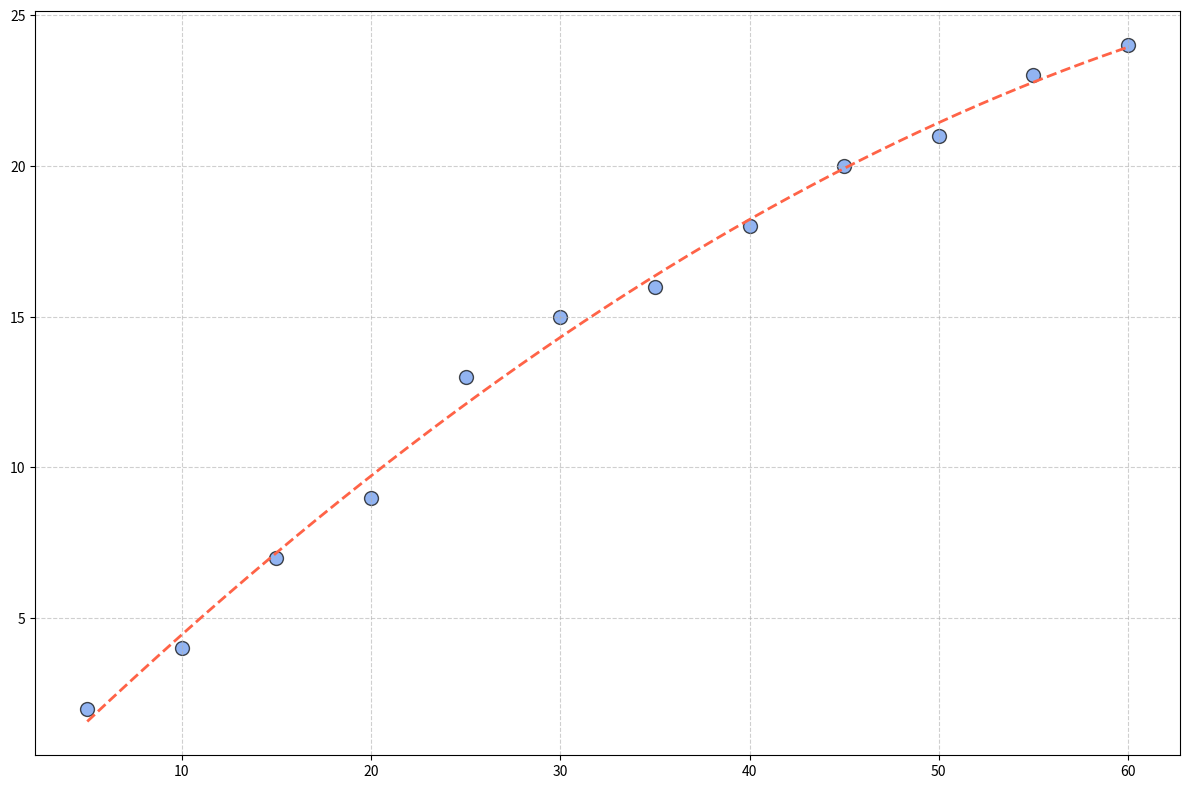

This figure's Python source:
import matplotlib.pyplot as plt
import numpy as np

# Data
soil_moisture = np.array([5, 10, 15, 20, 25, 30, 35, 40, 45, 50, 55, 60])
plant_growth = np.array([2, 4, 7, 9, 13, 15, 16, 18, 20, 21, 23, 24])

# Create scatter plot
plt.figure(figsize=(12, 8))
plt.scatter(soil_moisture, plant_growth, color='cornflowerblue', alpha=0.7, s=100, edgecolor='black')

# Fit a polynomial curve to the data
z = np.polyfit(soil_moisture, plant_growth, 3)
p = np.poly1d(z)
xp = np.linspace(soil_moisture.min(), soil_moisture.max(), 500)
plt.plot(xp, p(xp), color='tomato', linestyle='--', linewidth=2)

# Remove textual elements including labels, titles, legends, and annotations
plt.grid(True, linestyle='--', alpha=0.6)
plt.tight_layout()
plt.show()
